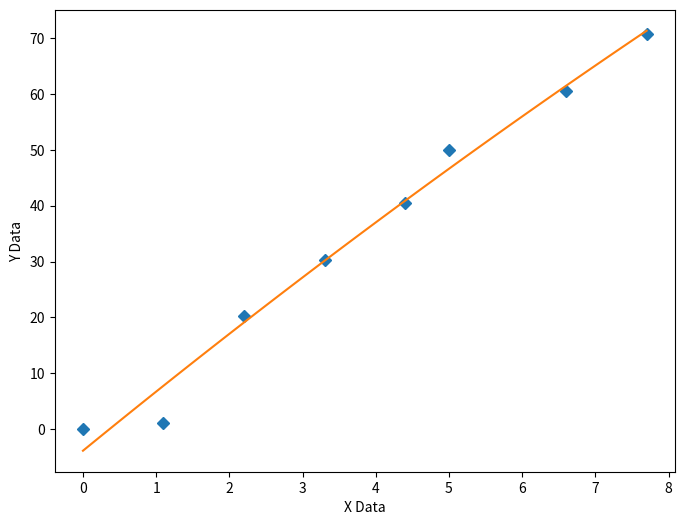

Source code (Python):
import numpy, matplotlib
import matplotlib.pyplot as plt

xData = numpy.array([1.1, 2.2, 3.3, 4.4, 5.0, 6.6, 7.7, 0.0])
yData = numpy.array([1.1, 20.2, 30.3, 40.4, 50.0, 60.6, 70.7, 0.1])

polynomialOrder = 2 # example quadratic

# curve fit the test data
fittedParameters = numpy.polyfit(xData, yData, polynomialOrder)
#fittedParameters = numpy.polynomial.polynomial.Polynomial.fit(xData, yData, polynomialOrder, window=[0, 10])
print('Fitted Parameters:', fittedParameters)

modelPredictions = numpy.polyval(fittedParameters, xData)
absError = modelPredictions - yData

SE = numpy.square(absError) # squared errors
MSE = numpy.mean(SE) # mean squared errors
RMSE = numpy.sqrt(MSE) # Root Mean Squared Error, RMSE
Rsquared = 1.0 - (numpy.var(absError) / numpy.var(yData))
print('RMSE:', RMSE)
print('R-squared:', Rsquared)

print()


##########################################################
# graphics output section
def ModelAndScatterPlot(graphWidth, graphHeight):
    f = plt.figure(figsize=(graphWidth/100.0, graphHeight/100.0), dpi=100)
    axes = f.add_subplot(111)

    # first the raw data as a scatter plot
    axes.plot(xData, yData,  'D')

    # create data for the fitted equation plot
    xModel = numpy.linspace(min(xData), max(xData))
    yModel = numpy.polyval(fittedParameters, xModel)

    # now the model as a line plot
    axes.plot(xModel, yModel)

    axes.set_xlabel('X Data') # X axis data label
    axes.set_ylabel('Y Data') # Y axis data label

    plt.show()
    plt.close('all') # clean up after using pyplot

graphWidth = 800
graphHeight = 600
ModelAndScatterPlot(graphWidth, graphHeight)
